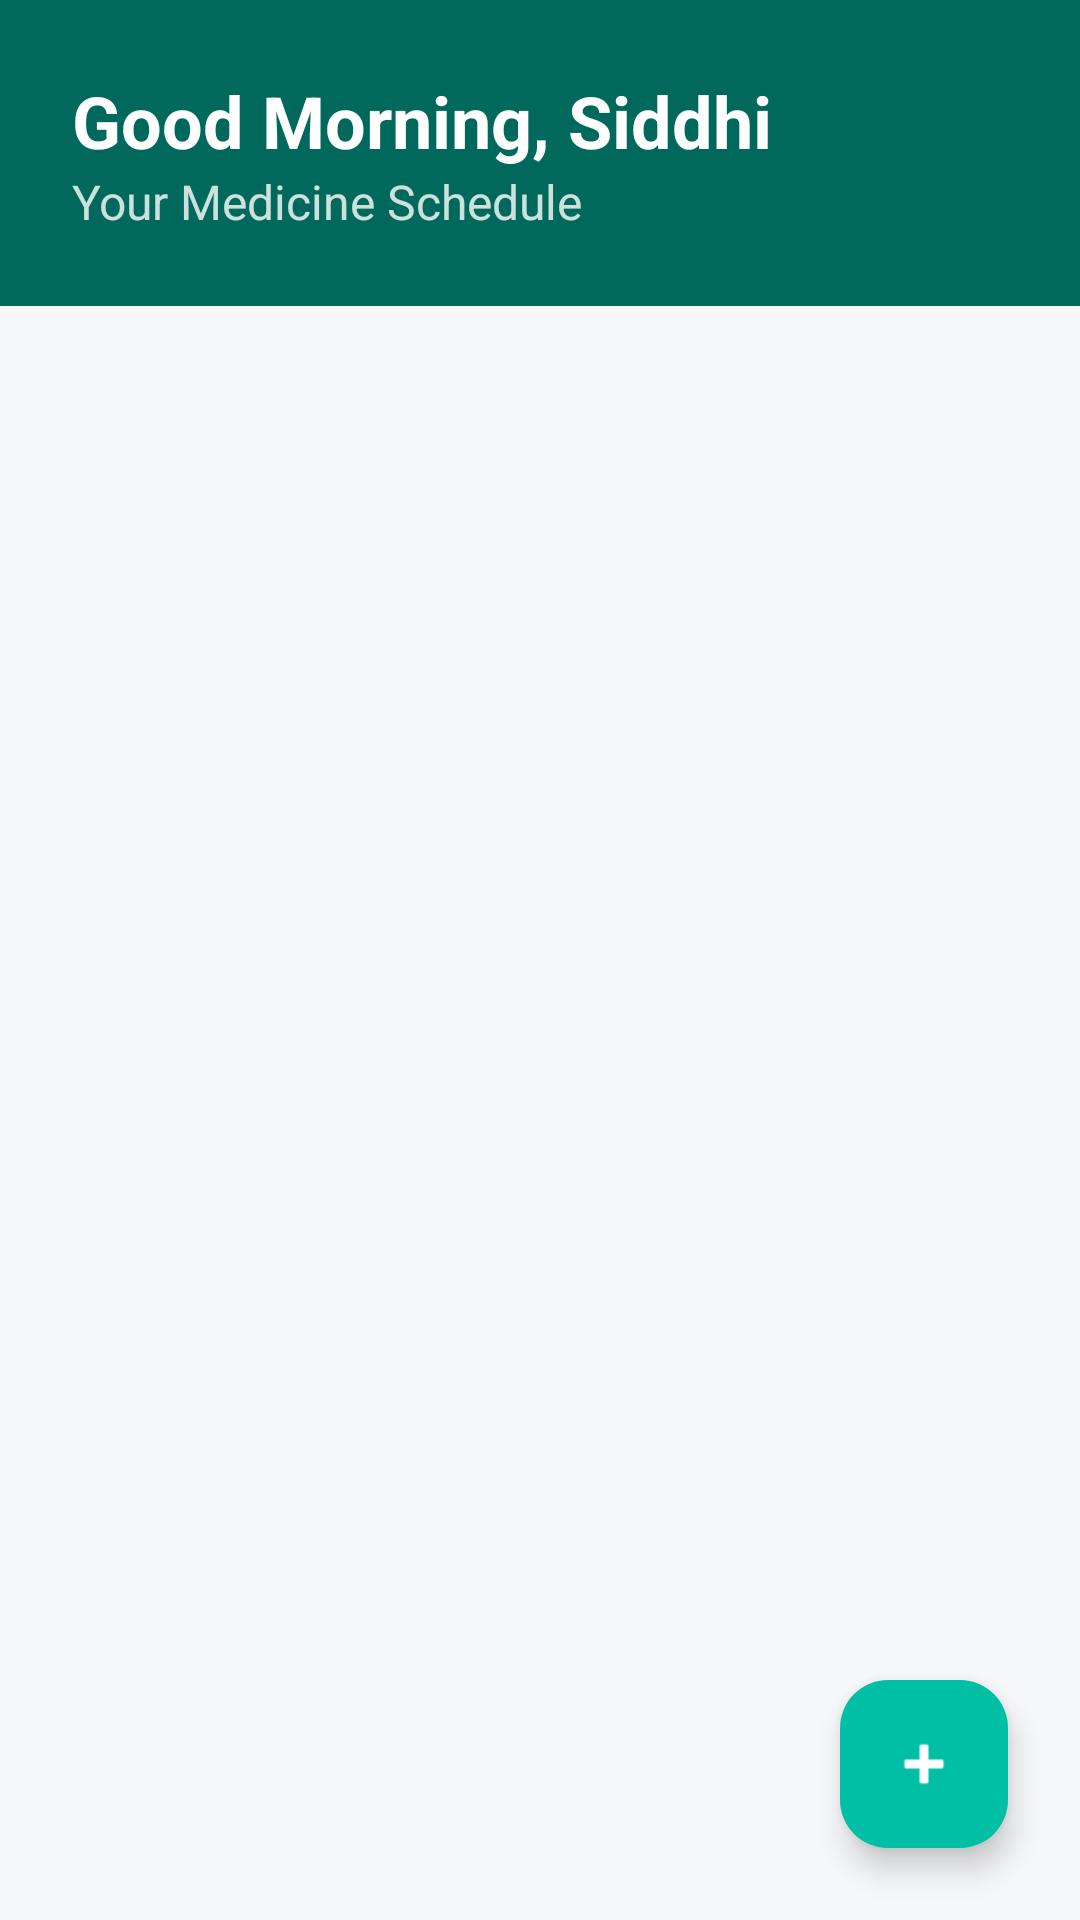

Here is an Android app screen rendered from its layout file. Give the layout XML and the strings, colors and styles it references.
<!-- AndroidManifest.xml: application theme Theme.MedAlert -->
<!-- res/layout/activity_medicine_dashboard.xml -->
<?xml version="1.0" encoding="utf-8"?>
<androidx.coordinatorlayout.widget.CoordinatorLayout
    xmlns:android="http://schemas.android.com/apk/res/android"
    xmlns:app="http://schemas.android.com/apk/res-auto"
    android:layout_width="match_parent"
    android:layout_height="match_parent"
    android:background="@color/background">

    <com.google.android.material.appbar.AppBarLayout
        android:layout_width="match_parent"
        android:layout_height="wrap_content"
        android:background="@color/primary">

        <LinearLayout
            android:layout_width="match_parent"
            android:layout_height="wrap_content"
            android:orientation="vertical"
            android:padding="24dp">

            <TextView
                android:id="@+id/greeting_text"
                android:layout_width="wrap_content"
                android:layout_height="wrap_content"
                android:text="Good Morning, Siddhi"
                android:textColor="@color/on_primary"
                android:textSize="24sp"
                android:textStyle="bold" />

            <TextView
                android:layout_width="wrap_content"
                android:layout_height="wrap_content"
                android:text="@string/medicine_schedule"
                android:textColor="@color/on_primary"
                android:alpha="0.8"
                android:textSize="16sp" />

        </LinearLayout>
    </com.google.android.material.appbar.AppBarLayout>

    <androidx.core.widget.NestedScrollView
        android:layout_width="match_parent"
        android:layout_height="match_parent"
        app:layout_behavior="@string/appbar_scrolling_view_behavior">

        <LinearLayout
            android:layout_width="match_parent"
            android:layout_height="wrap_content"
            android:orientation="vertical">

            <androidx.recyclerview.widget.RecyclerView
                android:id="@+id/medicine_recycler_view"
                android:layout_width="match_parent"
                android:layout_height="wrap_content"
                android:clipToPadding="false"
                android:padding="12dp" />

            <LinearLayout
                android:id="@+id/empty_state_layout"
                android:layout_width="match_parent"
                android:layout_height="wrap_content"
                android:layout_marginTop="100dp"
                android:gravity="center"
                android:orientation="vertical"
                android:visibility="gone">

                <TextView
                    android:layout_width="wrap_content"
                    android:layout_height="wrap_content"
                    android:text="💊"
                    android:textSize="64sp" />

                <TextView
                    android:layout_width="wrap_content"
                    android:layout_height="wrap_content"
                    android:text="@string/empty_state_text"
                    android:textColor="@color/on_surface"
                    android:textSize="18sp"
                    android:textStyle="bold" />

                <TextView
                    android:layout_width="wrap_content"
                    android:layout_height="wrap_content"
                    android:padding="16dp"
                    android:text="@string/empty_state_hint"
                    android:textAlignment="center"
                    android:textColor="@color/on_surface"
                    android:alpha="0.6" />
            </LinearLayout>
        </LinearLayout>
    </androidx.core.widget.NestedScrollView>

    <com.google.android.material.floatingactionbutton.FloatingActionButton
        android:id="@+id/add_medicine_fab"
        android:layout_width="wrap_content"
        android:layout_height="wrap_content"
        android:layout_gravity="bottom|end"
        android:layout_margin="24dp"
        app:srcCompat="@android:drawable/ic_input_add"
        app:tint="@color/on_primary"
        android:backgroundTint="@color/secondary"
        app:rippleColor="@color/primary_light" />

    <FrameLayout
        android:id="@+id/fragment_container"
        android:layout_width="match_parent"
        android:layout_height="match_parent" />

</androidx.coordinatorlayout.widget.CoordinatorLayout>
<!-- resources referenced by this layout -->
<resources>
  <color name="background">#F5F7F8</color>
  <color name="on_primary">#FFFFFF</color>
  <color name="on_surface">#212121</color>
  <color name="primary">#00695C</color>
  <color name="primary_light">#439889</color>
  <color name="secondary">#00BFA5</color>
  <string name="empty_state_hint">Add your first medicine to start your schedule.</string>
  <string name="empty_state_text">No medicines scheduled yet</string>
  <string name="medicine_schedule">Your Medicine Schedule</string>
  <style name="Theme.MedAlert" parent="Theme.Material3.Light.NoActionBar">
          <item name="colorPrimary">@color/primary</item>
          <item name="colorSecondary">@color/secondary</item>
          <item name="android:windowBackground">@color/background</item>
          <item name="android:statusBarColor">@color/primary_dark</item>
      </style>
  <color name="primary_dark">#003D33</color>
</resources>
